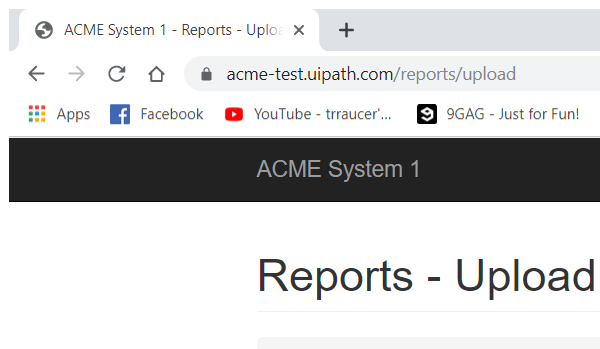
Workflow: System 1 - Click Upload Yearly Report

Step 1: Attach Browser - Upload Yearly Report in window 'ACME System 1 - Reports - Upload Yearly Report' (chrome.exe)
